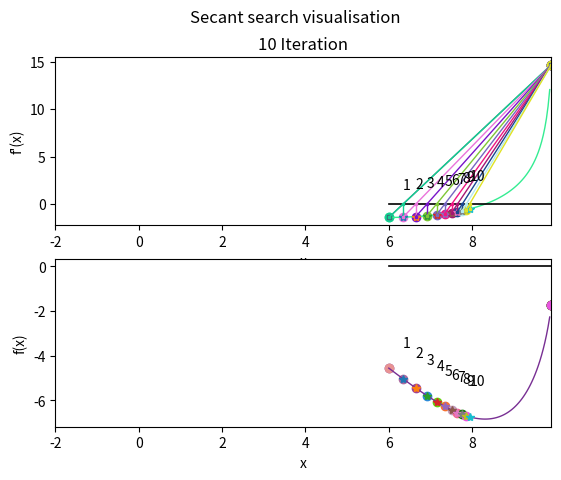

This figure's Python source:
import numpy as np
import matplotlib
matplotlib.use('Agg')
import matplotlib.pyplot as plt
import random

'''
def f(x):    return x**2 - 10*np.cos(0.3*np.pi*x) - 20

def df(x):    return 2*x + 3*np.pi*np.sin(0.3*np.pi*x)
'''

#здесь нужно ставить интервал (6,9.9) иначе минимум не найдется
def f(x):
    return -2 * np.sin(np.sqrt(abs(x / 2 + 10))) - x * np.sin(np.sqrt(abs(x - 10)))

def df(x):
    """
    Аналитическая производная f1(x).
    Не определена в x = -20 и x = 10 (особые точки из-за abs).
    Возвращает вещественное число; в особых точках — приближение.
    """
    eps = 1e-15  # порог для избежания деления на ноль

    # Часть 1: d/dx [ -2 * sin(sqrt(|x/2 + 10|)) ]
    u = x / 2 + 10
    abs_u = abs(u)
    if abs_u < eps:
        term1 = 0.0  # или np.nan — но 0 безопаснее для численных методов
    else:
        sign_u = np.sign(u)
        sqrt_abs_u = np.sqrt(abs_u)
        term1 = -2 * np.cos(sqrt_abs_u) * (sign_u / 4) / sqrt_abs_u
        # Обоснование: d/dx sqrt(|u|) = (1/(2*sqrt(|u|))) * sign(u) * du/dx,
        # где du/dx = 1/2 → итого: sign(u) / (4 * sqrt(|u|))

    # Часть 2: d/dx [ -x * sin(sqrt(|x - 10|)) ] = -sin(...) - x * cos(...) * d/dx[sqrt(|x-10|)]
    v = x - 10
    abs_v = abs(v)
    if abs_v < eps:
        # При v ≈ 0: sqrt(|v|) ≈ 0, sin(0)=0, cos(0)=1, но производная sqrt(|v|) → ∞
        # Однако множитель x * ... может компенсировать? Лучше использовать предел.
        # Практически: ставим 0 или игнорируем особую точку.
        term2 = -np.sin(0.0)  # = 0
        term3 = 0.0
    else:
        sign_v = np.sign(v)
        sqrt_abs_v = np.sqrt(abs_v)
        term2 = -np.sin(sqrt_abs_v)
        term3 = -x * np.cos(sqrt_abs_v) * (sign_v / (2 * sqrt_abs_v))

    return term1 + term2 + term3

#тут можно нормально ставить (-2,9.9)
def f2(x):
    return x ** 2 - 10 * np.cos(0.5 * np.pi * x) - 110

def df2(x):
    """
    Аналитическая производная f2(x) = x^2 - 10*cos(0.5*pi*x) - 110.
    f2'(x) = 2x + 5*pi*sin(0.5*pi*x)
    """
    return 2 * x + 5 * np.pi * np.sin(0.5 * np.pi * x)

def ssearch(interval, tol):
    a, b = interval
    dfa = df(a)
    dfb = df(b)
    neval = 2
    coords = []

    x = a - dfa * (b - a) / (dfb - dfa)
    dfx = df(x)
    neval += 1
    coords.append([x, a, b])

    while abs(dfx) > tol and abs(b - a) > tol:
        if dfx > 0:
            b = x
            dfb = dfx
        else:
            a = x
            dfa = dfx
        x = a - dfa * (b - a) / (dfb - dfa)
        dfx = df(x)
        neval += 1
        coords.append([x, a, b])

    xmin = x
    fmin = f(xmin)
    answer_ = [xmin, fmin, neval, coords]
    return answer_


def drawdf(a, b, h, ax1):
    color = (random.random(), random.random(), random.random())
    x_ = np.arange(a, b, h)
    y = [df(i) for i in x_]

    ax1.plot(x_, y, lw=1, c=color)
    ax1.scatter([a, b], [df(a), df(b)], marker='o', c=color)

    ax1.set_xlabel('x')
    ax1.set_ylabel("f'(x)")  # у вас стояло f''(x), но считаем же мы df

    ax1.plot([a, b], [0, 0], c=(0, 0, 0), lw=1.2)
    color = (random.random(), random.random(), random.random())
    ax1.plot([a, b], [df(a), df(b)], marker='s', ms=3, c=color, lw=1)
    ax1.set_xlim([-2.0, 9.9])


def drawf(a, b, h, ax2):
    color = (random.random(), random.random(), random.random())
    x_ = np.arange(a, b, h)
    y = [f(i) for i in x_]

    ax2.plot(x_, y, lw=1, c=color)
    ax2.scatter([a, b], [f(a), f(b)], marker='o', c=color)

    ax2.set_xlabel('x')
    ax2.set_ylabel("f(x)")

    ax2.plot([a, b], [0, 0], c=(0, 0, 0), lw=1.2)
    ax2.set_xlim([-2.0, 9.9])


def drawpointsDF(coord, ax1, i):
    ax1.plot(coord[0], df(coord[0]), marker='*')
    ax1.text(coord[0], df(coord[0]) + 3, str(i + 1))

    new_color = (random.random(), random.random(), random.random())
    ax1.scatter([coord[1], coord[2]], [df(coord[1]), df(coord[2])], marker='o', c=new_color)
    # secant
    ax1.plot([coord[1], coord[2]], [df(coord[1]), df(coord[2])], marker='s', ms=2, c=new_color, lw=1)
    ax1.plot([coord[0], coord[0]], [df(coord[0]), 0], marker='s', ms=2, c=new_color, lw=1)


def drawpointsF(coord, ax2, i):
    new_color = (random.random(), random.random(), random.random())
    ax2.plot(coord[0], f(coord[0]), marker='*')
    ax2.text(coord[0], f(coord[0]) + 1.4, str(i + 1))
    ax2.scatter([coord[1], coord[2]], [f(coord[1]), f(coord[2])], marker='o', c=new_color)


def secantsearchsecants(coords, interval):
    # draw graphics
    fig = plt.figure()
    # Для удобства анализа получившихся изображений можно настроить размер и пропорции выводимого окна - параметр figsize = [x, x] или width=\"XXX px\
    ax1 = fig.add_subplot(2, 1, 1)
    ax2 = fig.add_subplot(2, 1, 2)
    fig.suptitle('Secant search visualisation')

    a = interval[0]
    b = interval[1]
    h = (b - a) / 100

    drawdf(a, b, h, ax1)
    drawf(a, b, h, ax2)
    print("F(x) and F'(x):")
    name = "plot.png"
    fig.savefig(name)
    ad = "<img width=\"900px\" src=\"/resources/" + name + "\">"
    print(ad)

    DictName = []
    print("Steps:")
    nfigs = min([10, len(coords)])  # output 10 figures or less if number of points is less
    for i in range(nfigs):
        drawpointsDF(coords[i], ax1, i)
        drawpointsF(coords[i], ax2, i)

        ax1.set_title(str(i + 1) + " " + 'Iteration')
        DictName.append("iter" + str(i + 1) + ".png")
        fig.savefig(DictName[i])

    for elem in DictName:
        ad = "<img width=\"900px\" src=\"/resources/" + elem + "\">"
        print(ad)


def main():
    print("Find:")
    interval = [6, 9.9]
    tol = 1e-5
    [xmin, f, neval, coords] = ssearch(interval,tol)
    print([xmin, f, neval])
    secantsearchsecants(coords, interval)


if __name__ == '__main__':
    main()
